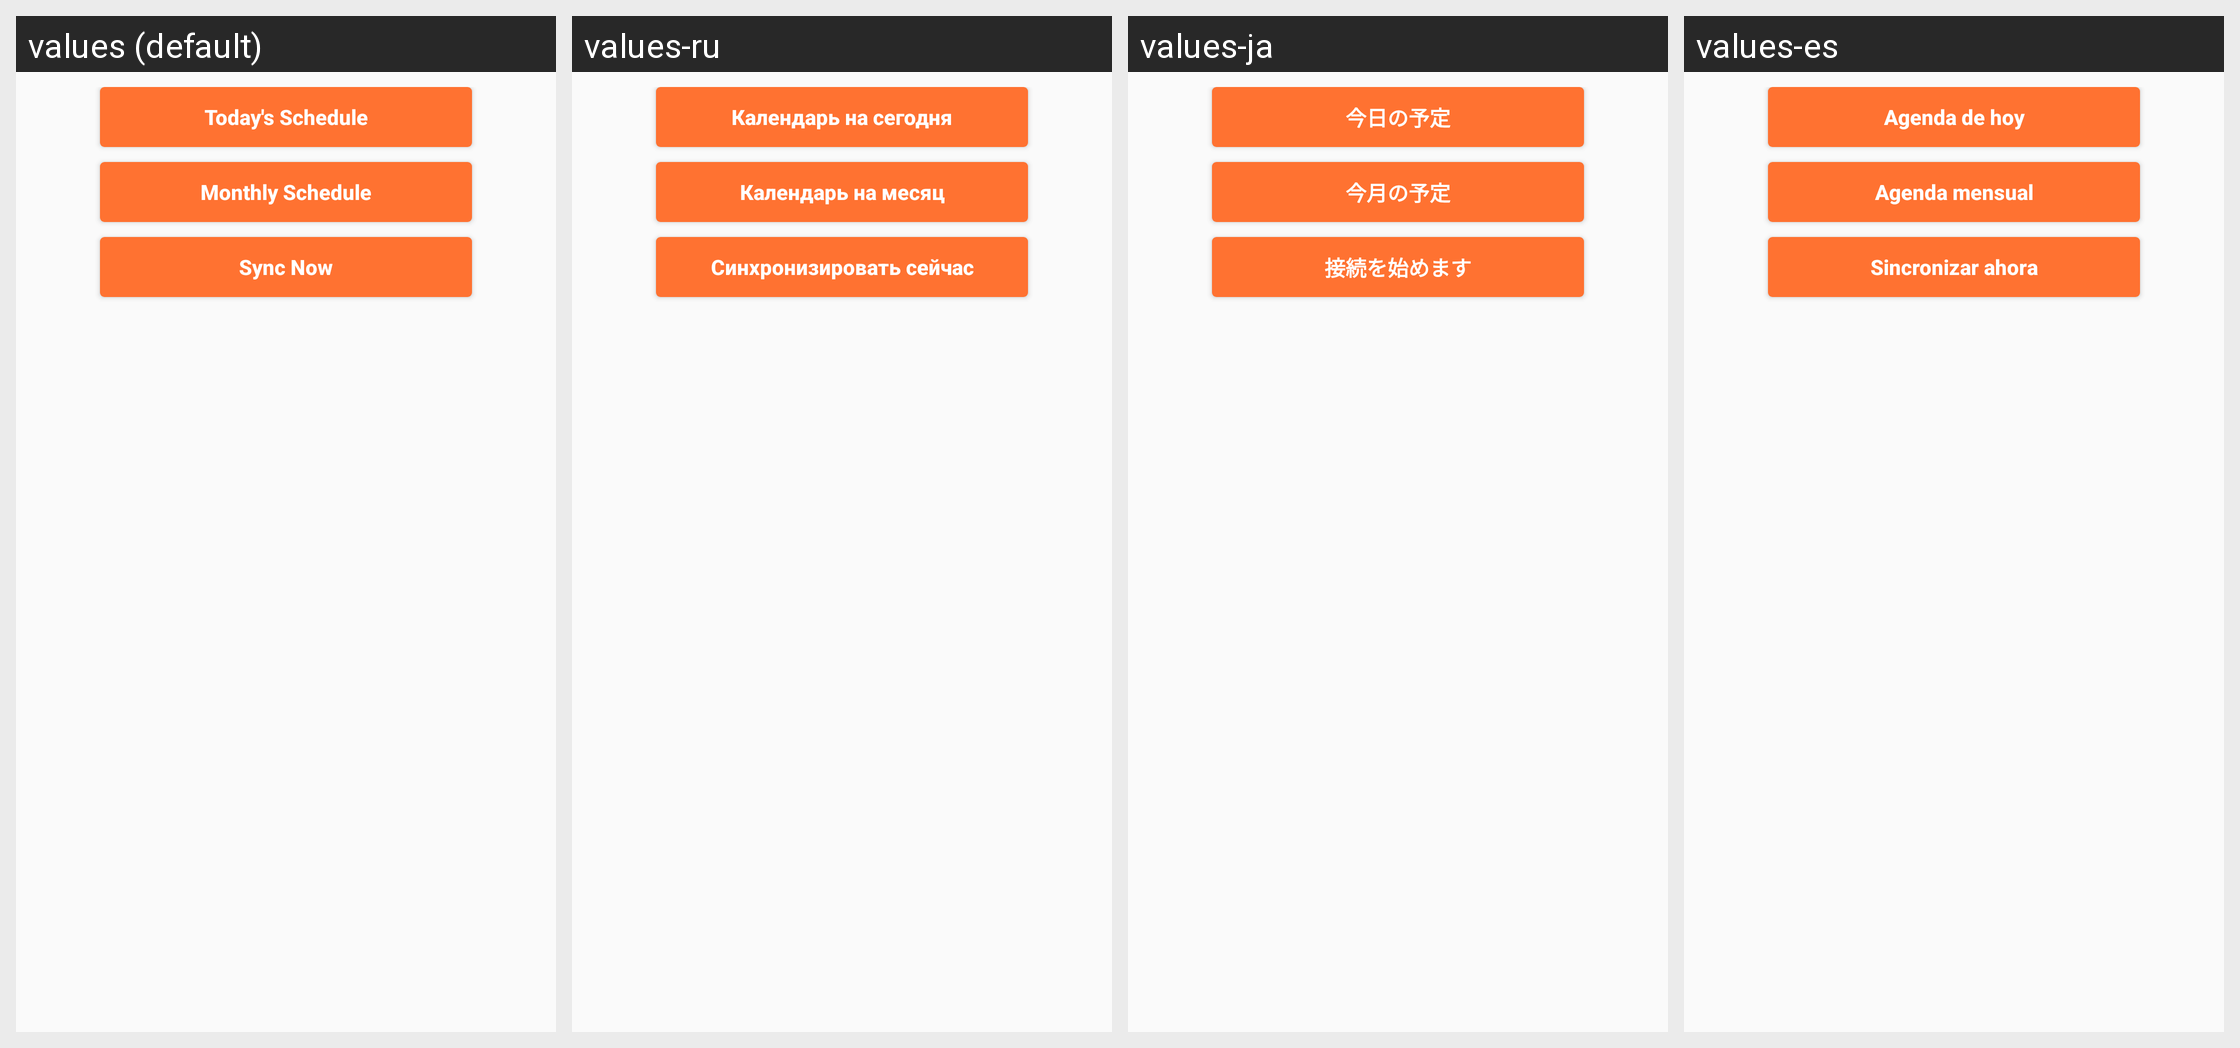

For this localized Android screen grid, give each drawn string resource with its value in every locale shown.
Android screen res/layout/fragment_calendar_main_2.xml rendered under 4 locales, left to right: values (default), values-ru, values-ja, values-es. Device: Nexus 5 (rendered at 1080×1920; each locale shown at half size, 540×960, under a caption strip naming it); theme AppThemeViewlib.
Other locales in the repository, not shown: values-zh-rCN, values-zh-rTW.
Strings drawn on this screen, with the default value and each locale's value (text and hints the layout hard-codes, and strings that could not be matched under every locale, appear in the picture but are not listed):

calendar_main_today_schedule
  values: Today's Schedule
  values-ru: Календарь на сегодня
  values-ja: 今日の予定
  values-es: Agenda de hoy

calendar_main_monthly_schedule
  values: Monthly Schedule
  values-ru: Календарь на месяц
  values-ja: 今月の予定
  values-es: Agenda mensual

calendar_month_sync
  values: Sync Now
  values-ru: Синхронизировать сейчас
  values-ja: 接続を始めます
  values-es: Sincronizar ahora
